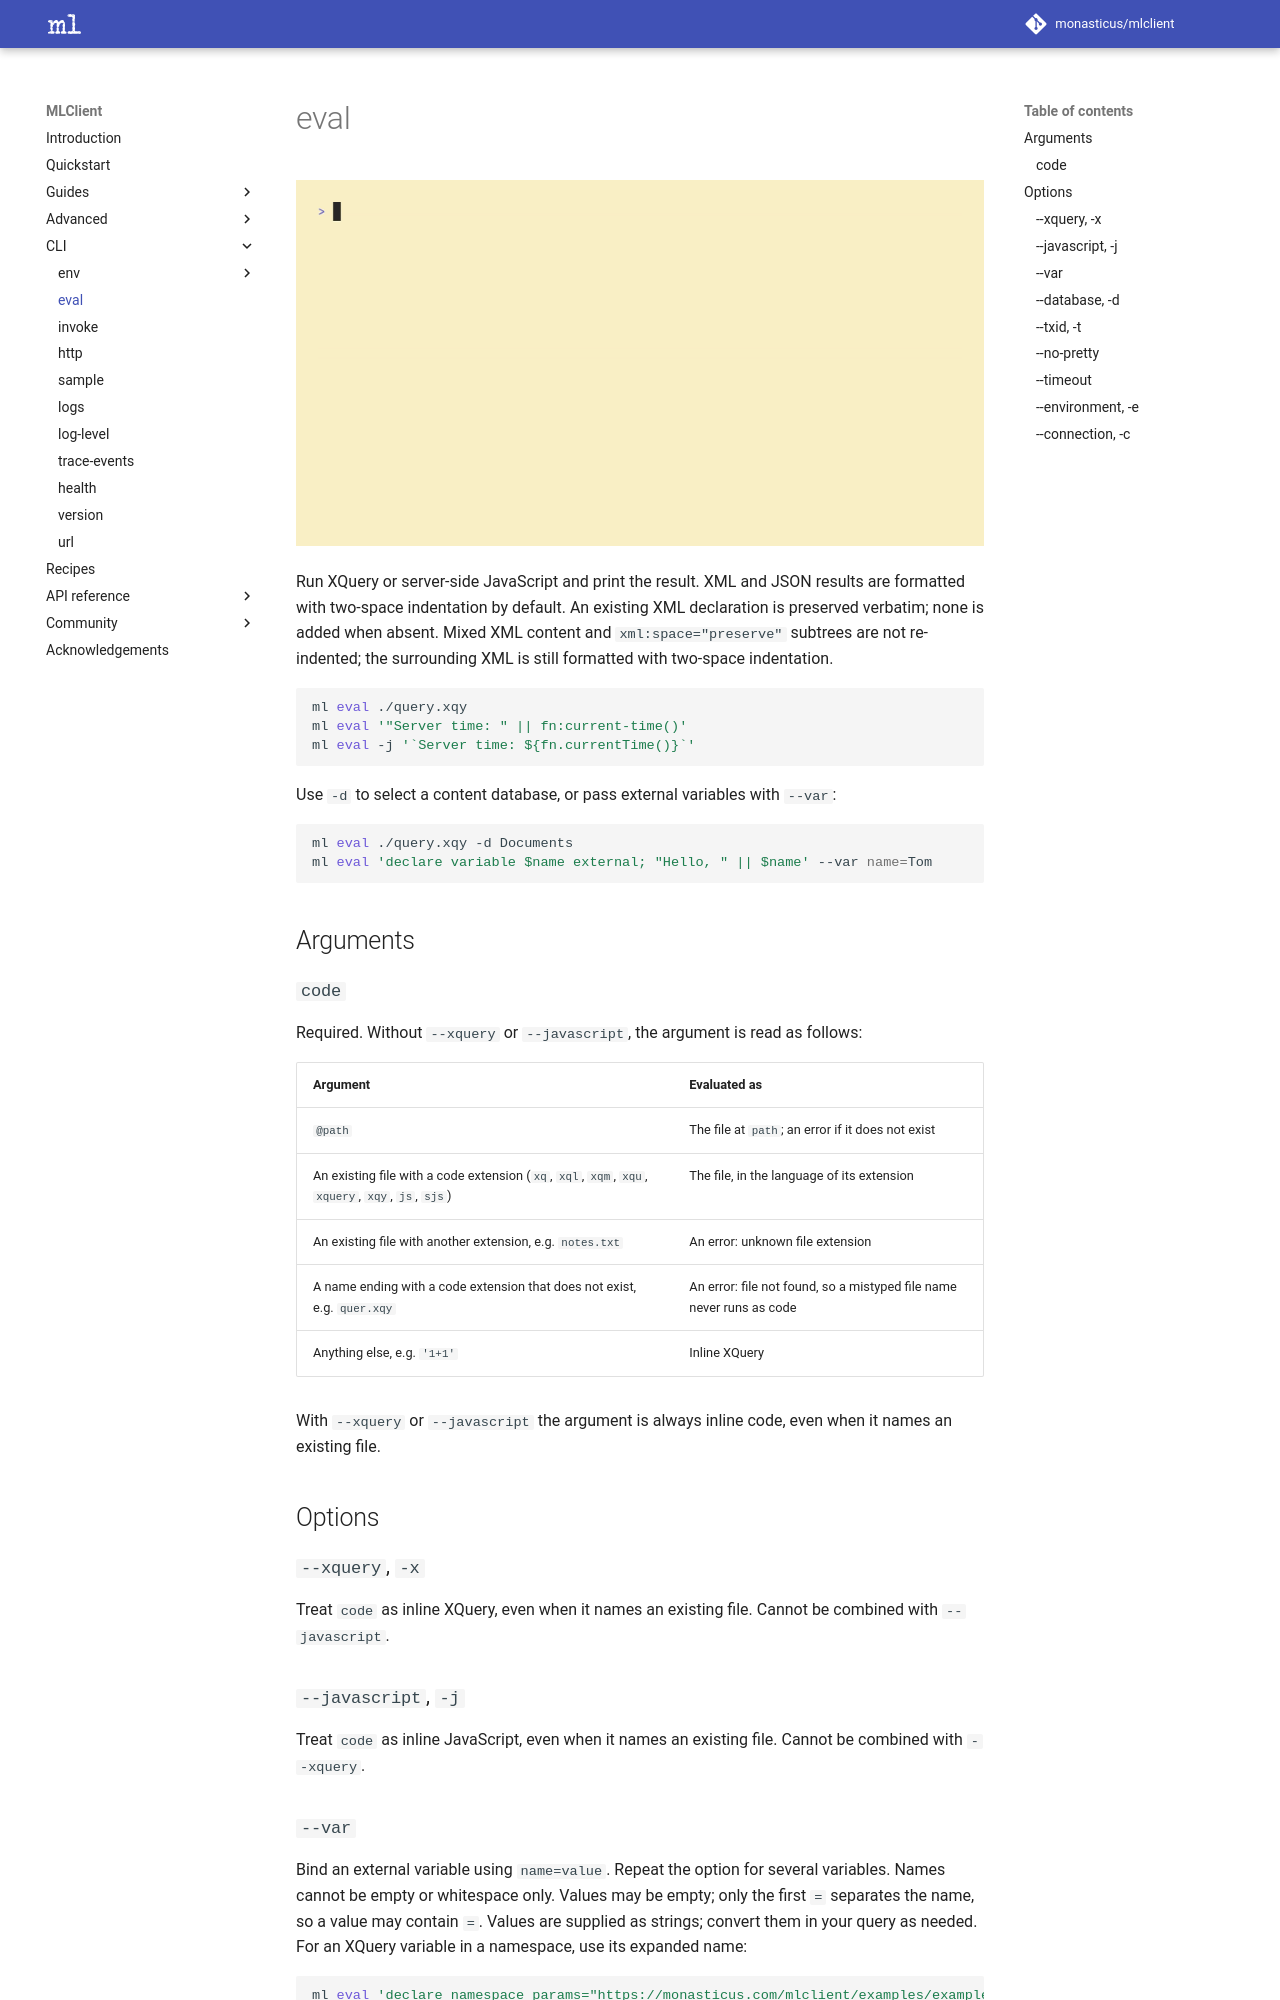

repository: monasticus/mlclient · page: dev/cli/eval/index.html · generator: mkdocs

# eval

![Query evaluation demonstration](../assets/gifs/eval.gif)

Run XQuery or server-side JavaScript and print the result.
XML and JSON results are formatted with two-space indentation by default.
An existing XML declaration is preserved verbatim; none is added when absent.
Mixed XML content and `xml:space="preserve"` subtrees are not re-indented;
the surrounding XML is still formatted with two-space indentation.

```sh
ml eval ./query.xqy
ml eval '"Server time: " || fn:current-time()'
ml eval -j '`Server time: ${fn.currentTime()}`'
```

Use `-d` to select a content database, or pass external variables with `--var`:

```sh
ml eval ./query.xqy -d Documents
ml eval 'declare variable $name external; "Hello, " || $name' --var name=Tom
```

## Arguments

### `code`

Required. Without `--xquery` or `--javascript`, the argument is read as follows:

| Argument | Evaluated as |
|---|---|
| `@path` | The file at `path`; an error if it does not exist |
| An existing file with a code extension (`xq`, `xql`, `xqm`, `xqu`, `xquery`, `xqy`, `js`, `sjs`) | The file, in the language of its extension |
| An existing file with another extension, e.g. `notes.txt` | An error: unknown file extension |
| A name ending with a code extension that does not exist, e.g. `quer.xqy` | An error: file not found, so a mistyped file name never runs as code |
| Anything else, e.g. `'1+1'` | Inline XQuery |

With `--xquery` or `--javascript` the argument is always inline code, even when it
names an existing file.

## Options

### `--xquery`, `-x`

Treat `code` as inline XQuery, even when it names an existing file.
Cannot be combined with `--javascript`.

### `--javascript`, `-j`

Treat `code` as inline JavaScript, even when it names an existing file.
Cannot be combined with `--xquery`.

### `--var`

Bind an external variable using `name=value`. Repeat the option for several
variables. Names cannot be empty or whitespace only. Values may be empty;
only the first `=` separates the name, so a value may contain `=`.
Values are supplied as strings; convert them in your query as needed.
For an XQuery variable in a namespace, use its expanded name:

```sh
ml eval 'declare namespace params="https://monasticus.com/mlclient/examples/example";
  declare variable $params:days external;
  xs:integer($params:days) + 1' --var '{https://monasticus.com/mlclient/examples/example}days=5'
```

### `--database`, `-d`

Content database in which to evaluate the code. When omitted, use the REST
App Server's default content database. The user must have permission to access it.

### `--txid`, `-t`

Run within an existing multi-statement transaction. This command does not create,
commit or roll back that transaction.
